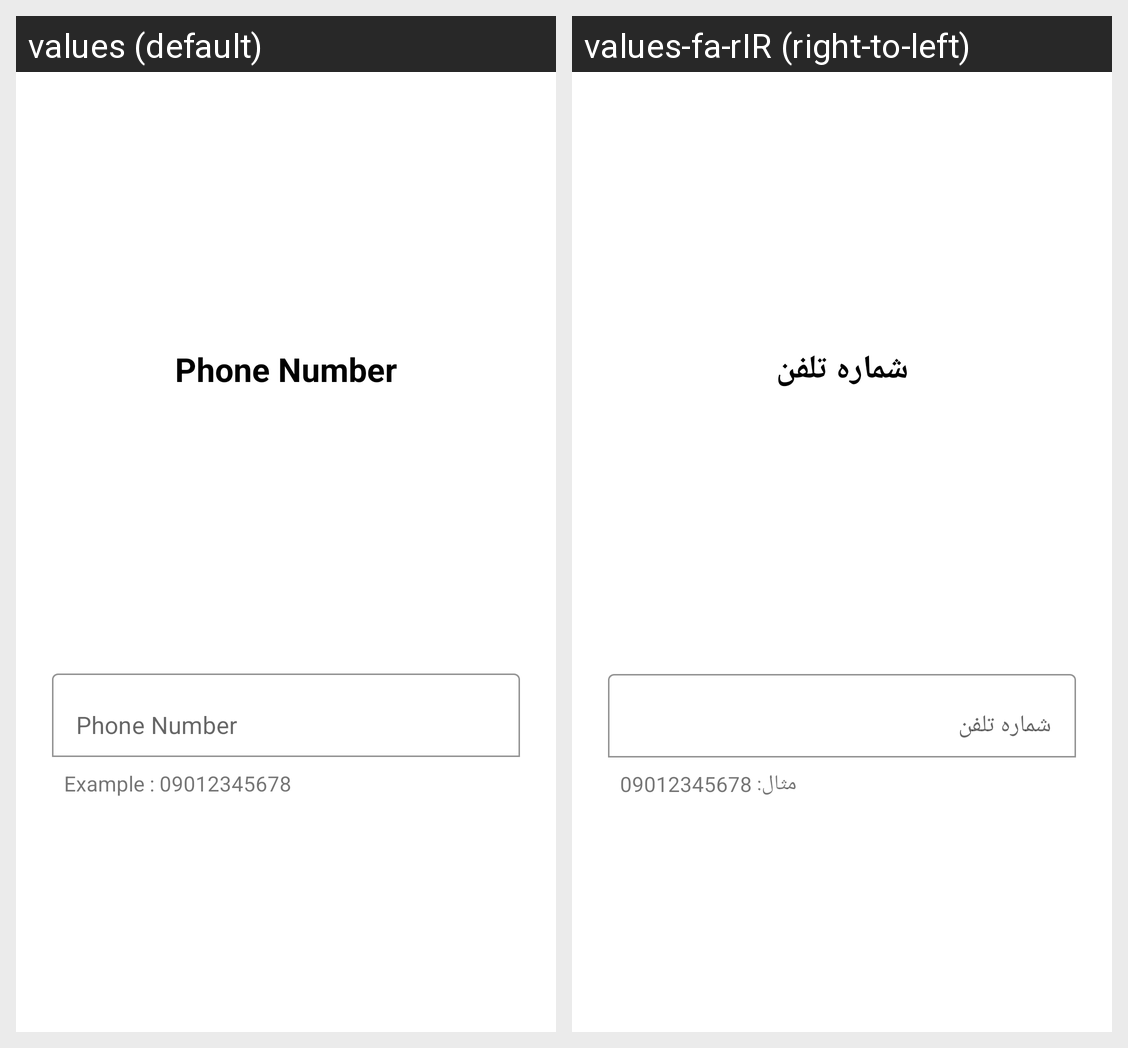

Strings drawn on this Android screen and how each of the app's shown locales translates them:
Android screen res/layout/fragment_tel.xml rendered under 2 locales, left to right: values (default), values-fa-rIR (right-to-left). Device: Nexus 5 (rendered at 1080×1920; each locale shown at half size, 540×960, under a caption strip naming it); theme Theme.Peyvand.
Strings drawn on this screen, with the default value and each locale's value (text and hints the layout hard-codes, and strings that could not be matched under every locale, appear in the picture but are not listed):

tel_title
  values: Phone Number
  values-fa-rIR: شماره تلفن

tel_input
  values: Phone Number
  values-fa-rIR: شماره تلفن

tel_hint
  values: Example : 09012345678
  values-fa-rIR: مثال: 09012345678
